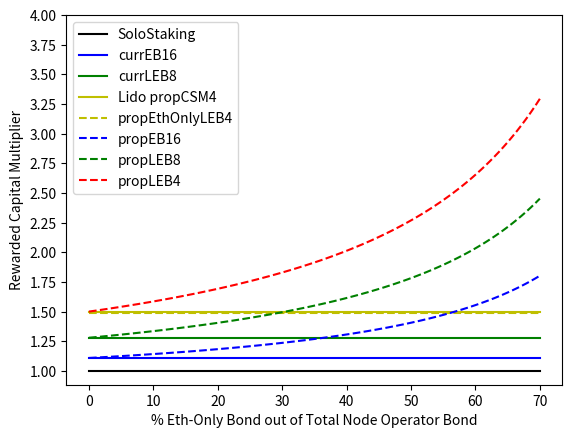

Write Python code to recreate this figure.
#%%
import numpy as np
import matplotlib.pyplot as plt

def pct(x):
    return x/100

def K_aprRatio(ethInflation,rplInflation,rplInflationToStakers,rplStakedPercent,ethAPR):
    C_parity = (1+ethInflation)/(1+rplInflation)
    rplStakingAPR = rplInflation*rplInflationToStakers/rplStakedPercent
    rplStakingAPRinETH = (1+rplStakingAPR)*C_parity - 1
    K = rplStakingAPRinETH/ethAPR
    return K

def ethRewardNoDivertedCommission(ethBond,rplBond,K,Fee,ethAPR):
    return ((ethBond+(32-ethBond)*Fee+rplBond*K)*ethAPR)

def newDivertedCommissionReward(x,a,b,c,d):
    return (32*(pct(x)/(1-pct(x)))*a*b*c)/(1+d)

def soloStakeReward(totalBond,APR):
    return totalBond*APR

# Variables that affect RCM of proposed LEB's that receive diverted commission
ratioEO_CB = 7                 # 'a' ratio: (Eth-Only Created Eth)/(Eth-Only Bonded Eth), LEB4's = 7, (4 Bond, 28 Created, 28/4=7)
ethAPR = pct(3)                # 'b'
commissionCutDiverted = pct(7) # 'c' diverted away from Eth-Only Nodes to Rpl-Staked Nodes
ratioRS_CB = 2                 # 'd' ratio: (Rpl-Staked Created Eth)/(Rpl-Staked Bonded Eth), can choose 5 (between LEB8 & LEB4)

# Variables that affect RCM of EthOnly LEB's
commissionEthOnlyNO = pct(7)
# ethAPR also affects EthOnly RCM

# Variables that affect RCM of all LEB's except EthOnly LEB's
ethInflation = pct(0)
rplInflation = pct(5)
rplInflationToStakers = pct(70)
rplStakedPercent = pct(46.19)
maxLSTFee = commissionCutDiverted + commissionEthOnlyNO

# xlist: create list for x values -> % Eth-Only Bond out of Total Node Operator Bond, start with 0% to 70%
xlist = np.linspace(0,70,num=100)

# Variables created based off of prior inputs
newDivertedCommissionPerMP = newDivertedCommissionReward(xlist,ratioEO_CB,ethAPR,commissionCutDiverted,ratioRS_CB)
APRratio_K = K_aprRatio(ethInflation,rplInflation,rplInflationToStakers,rplStakedPercent,ethAPR)


# current EB16 and proposed EB16
ethBond = 16
rplBond = 1.6
soloStakeRewardEB16 = soloStakeReward((ethBond+rplBond),ethAPR)
currEB16reward = ethRewardNoDivertedCommission(ethBond,rplBond,APRratio_K,maxLSTFee,ethAPR)
RCM_currEB16 = currEB16reward/soloStakeRewardEB16
yRCM_propEB16 = (currEB16reward + newDivertedCommissionPerMP)/soloStakeRewardEB16
yRCM_currEB16 = np.linspace(RCM_currEB16,RCM_currEB16,num=100)

# current LEB8 and proposed LEB8
ethBond = 8
rplBond = 2.4
soloStakeRewardLEB8 = soloStakeReward((ethBond+rplBond),ethAPR)
currLEB8reward = ethRewardNoDivertedCommission(ethBond,rplBond,APRratio_K,maxLSTFee,ethAPR)
RCM_currLEB8 = currLEB8reward/soloStakeRewardLEB8
yRCM_propLEB8 = (currLEB8reward + newDivertedCommissionPerMP)/soloStakeRewardLEB8
yRCM_currLEB8 = np.linspace(RCM_currLEB8,RCM_currLEB8,num=100)

# current LEB4 and proposed LEB4
ethBond = 4
rplBond = 2.8
soloStakeRewardLEB4 = soloStakeReward((ethBond+rplBond),ethAPR)
currLEB4reward = ethRewardNoDivertedCommission(ethBond,rplBond,APRratio_K,maxLSTFee,ethAPR)
RCM_currLEB4 = currLEB4reward/soloStakeRewardLEB4
yRCM_propLEB4 = (currLEB4reward + newDivertedCommissionPerMP)/soloStakeRewardLEB4
yRCM_currLEB4 = np.linspace(RCM_currLEB4,RCM_currLEB4,num=100)

# current LEB2 and proposed LEB2
ethBond = 2
rplBond = 3
soloStakeRewardLEB2 = soloStakeReward((ethBond+rplBond),ethAPR)
currLEB2reward = ethRewardNoDivertedCommission(ethBond,rplBond,APRratio_K,maxLSTFee,ethAPR)
RCM_currLEB2 = currLEB2reward/soloStakeRewardLEB2
yRCM_propLEB2 = (currLEB2reward + newDivertedCommissionPerMP)/soloStakeRewardLEB2
yRCM_currLEB2 = np.linspace(RCM_currLEB2,RCM_currLEB2,num=100)

# proposed Eth Only LEB4
ethBond = 4
rplBond = 0
soloStakeRewardEOLEB4 = soloStakeReward((ethBond+rplBond),ethAPR)
currEOLEB4reward = ethRewardNoDivertedCommission(ethBond,rplBond,APRratio_K,commissionEthOnlyNO,ethAPR)
RCM_propEOLEB4 = currEOLEB4reward/soloStakeRewardEOLEB4
yRCM_propEOLEB4 = np.linspace(RCM_propEOLEB4,RCM_propEOLEB4,num=100)

yRCM_LidoCSM4 = np.linspace(1.5,1.5,num=100)
yRCM_SoloStake = np.linspace(1,1,num=100)

plt.plot(xlist,yRCM_SoloStake,'black',label="SoloStaking")
plt.plot(xlist,yRCM_currEB16,'b',label="currEB16")
plt.plot(xlist,yRCM_currLEB8,'g',label="currLEB8")
#plt.plot(xlist,yRCM_currLEB4,'r',label="currLEB4")
#plt.plot(xlist,yRCM_currLEB2,'m',label="currLEB2")
plt.plot(xlist,yRCM_LidoCSM4,'y',label="Lido propCSM4")
plt.plot(xlist,yRCM_propEOLEB4,'--y',label="propEthOnlyLEB4")
plt.plot(xlist,yRCM_propEB16,'--b',label="propEB16")
plt.plot(xlist,yRCM_propLEB8,'--g',label="propLEB8")
plt.plot(xlist,yRCM_propLEB4,'--r',label="propLEB4")
#plt.plot(xlist,yRCM_propLEB2,'--m',label="propLEB2")
plt.xlabel("% Eth-Only Bond out of Total Node Operator Bond")
plt.ylabel("Rewarded Capital Multiplier")
plt.xticks(np.arange(0, max(xlist)+1, 10))
plt.yticks(np.arange(1, 4.25, 0.25))
# instead of arbitrary y tick range, you can autoscale yticks to 10 values with code below:
#     locs, labels = plt.yticks()
#     plt.yticks(np.arange(1,max(locs),(max(locs)-min(locs))/10))
plt.legend()
#%%